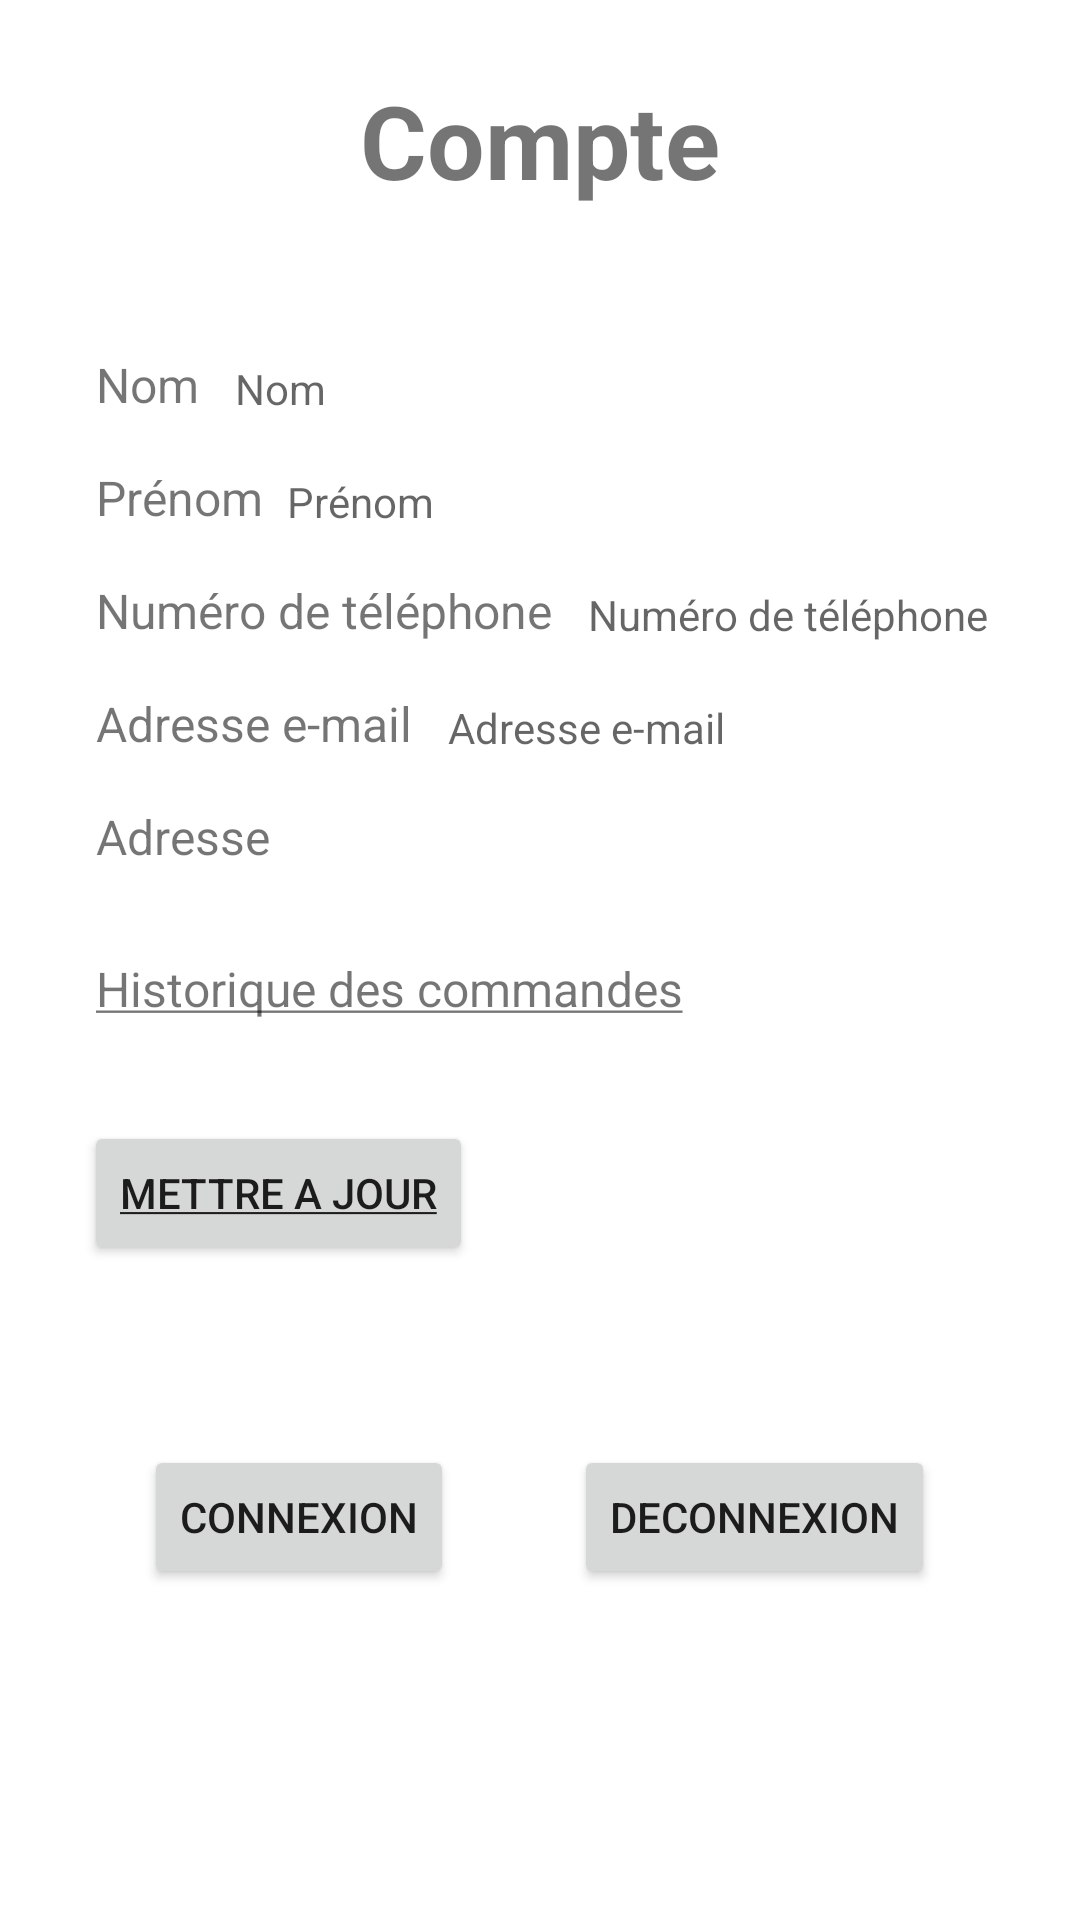

The Android layout XML behind this screen, and the referenced resources:
<!-- AndroidManifest.xml: application theme Theme.Livraisou -->
<!-- res/layout/activity_profile.xml -->
<?xml version="1.0" encoding="utf-8"?>
<androidx.constraintlayout.widget.ConstraintLayout xmlns:android="http://schemas.android.com/apk/res/android"
    xmlns:app="http://schemas.android.com/apk/res-auto"
    xmlns:tools="http://schemas.android.com/tools"
    android:layout_width="match_parent"
    android:layout_height="match_parent"
    tools:context=".ProfileActivity">


    <TextView
        android:id="@+id/titleAccount"
        android:layout_width="wrap_content"
        android:layout_height="wrap_content"
        android:layout_marginTop="24dp"
        android:text="@string/account"
        android:textSize="34sp"
        android:textStyle="bold"
        app:layout_constraintEnd_toEndOf="parent"
        app:layout_constraintStart_toStartOf="parent"
        app:layout_constraintTop_toTopOf="parent" />

    <TextView
        android:id="@+id/lastName"
        android:layout_width="wrap_content"
        android:layout_height="wrap_content"
        android:layout_marginStart="32dp"
        android:layout_marginTop="48dp"
        android:text="@string/last_name"
        android:textSize="16sp"
        app:layout_constraintStart_toStartOf="parent"
        app:layout_constraintTop_toBottomOf="@+id/titleAccount" />

    <TextView
        android:id="@+id/firstName"
        android:layout_width="wrap_content"
        android:layout_height="wrap_content"
        android:layout_marginStart="32dp"
        android:layout_marginTop="16dp"
        android:text="@string/first_name"
        android:textSize="16sp"
        app:layout_constraintStart_toStartOf="parent"
        app:layout_constraintTop_toBottomOf="@+id/lastName" />

    <TextView
        android:id="@+id/phoneNumber"
        android:layout_width="wrap_content"
        android:layout_height="wrap_content"
        android:layout_marginStart="32dp"
        android:layout_marginTop="16dp"
        android:text="@string/phone_number"
        android:textSize="16sp"
        app:layout_constraintStart_toStartOf="parent"
        app:layout_constraintTop_toBottomOf="@+id/firstName" />

    <TextView
        android:id="@+id/email"
        android:layout_width="wrap_content"
        android:layout_height="wrap_content"
        android:layout_marginStart="32dp"
        android:layout_marginTop="16dp"
        android:text="@string/mail"
        android:textSize="16sp"
        app:layout_constraintStart_toStartOf="parent"
        app:layout_constraintTop_toBottomOf="@+id/phoneNumber" />

    <TextView
        android:id="@+id/address"
        android:layout_width="wrap_content"
        android:layout_height="wrap_content"
        android:layout_marginStart="32dp"
        android:layout_marginTop="16dp"
        android:text="Adresse"
        android:textSize="16sp"
        app:layout_constraintStart_toStartOf="parent"
        app:layout_constraintTop_toBottomOf="@+id/email" />

    <TextView
        android:id="@+id/pastOrdersRedirect"
        android:layout_width="wrap_content"
        android:layout_height="wrap_content"
        android:layout_marginStart="32dp"
        android:layout_marginTop="16dp"
        android:clickable="true"
        android:gravity="center"
        android:minHeight="48dp"
        android:text="@string/past_orders_u"
        android:textSize="16sp"
        app:layout_constraintStart_toStartOf="parent"
        app:layout_constraintTop_toBottomOf="@+id/address" />

    <Button
        android:id="@+id/btnLogin"
        android:layout_width="wrap_content"
        android:layout_height="wrap_content"
        android:layout_marginStart="48dp"
        android:layout_marginTop="60dp"
        android:text="@string/login"
        app:layout_constraintStart_toStartOf="parent"
        app:layout_constraintTop_toBottomOf="@+id/btnUpdate" />

    <Button
        android:id="@+id/btnUpdate"
        android:layout_width="wrap_content"
        android:layout_height="wrap_content"
        android:layout_marginStart="28dp"
        android:layout_marginTop="20dp"
        android:text="@string/btn_update"
        app:layout_constraintStart_toStartOf="parent"
        app:layout_constraintTop_toBottomOf="@+id/pastOrdersRedirect" />

    <Button
        android:id="@+id/btnLogout"
        android:layout_width="wrap_content"
        android:layout_height="wrap_content"
        android:layout_marginStart="40dp"
        android:layout_marginTop="60dp"
        android:text="@string/btn_logOut"
        app:layout_constraintStart_toEndOf="@+id/btnLogin"
        app:layout_constraintTop_toBottomOf="@+id/btnUpdate" />

    <TextView
        android:id="@+id/userName"
        android:layout_width="wrap_content"
        android:layout_height="wrap_content"
        android:layout_marginStart="12dp"
        android:layout_marginTop="32dp"
        android:hint="@string/last_name"
        app:layout_constraintBottom_toTopOf="@+id/firstName"
        app:layout_constraintStart_toEndOf="@+id/lastName"
        app:layout_constraintTop_toBottomOf="@+id/titleAccount"
        app:layout_constraintVertical_bias="0.542" />

    <TextView
        android:id="@+id/userLastname"
        android:layout_width="wrap_content"
        android:layout_height="wrap_content"
        android:layout_marginStart="8dp"
        android:layout_marginBottom="16dp"
        android:hint="@string/first_name"
        app:layout_constraintBottom_toTopOf="@+id/phoneNumber"
        app:layout_constraintStart_toEndOf="@+id/firstName" />

    <TextView
        android:id="@+id/userPhone"
        android:layout_width="wrap_content"
        android:layout_height="wrap_content"
        android:layout_marginStart="12dp"
        android:layout_marginBottom="16dp"
        android:hint="@string/phone_number"
        app:layout_constraintBottom_toTopOf="@+id/email"
        app:layout_constraintStart_toEndOf="@+id/phoneNumber" />

    <TextView
        android:id="@+id/userEmail"
        android:layout_width="wrap_content"
        android:layout_height="wrap_content"
        android:layout_marginStart="12dp"
        android:layout_marginBottom="16dp"
        android:hint="Adresse e-mail"
        app:layout_constraintBottom_toTopOf="@+id/address"
        app:layout_constraintStart_toEndOf="@+id/email" />


</androidx.constraintlayout.widget.ConstraintLayout>
<!-- resources referenced by this layout -->
<resources>
  <string name="account">Compte</string>
  <string name="btn_logOut">Deconnexion</string>
  <string name="btn_update"><u>Mettre a jour</u></string>
  <string name="first_name">Prénom</string>
  <string name="last_name">Nom</string>
  <string name="login">Connexion</string>
  <string name="mail">Adresse e-mail</string>
  <string name="past_orders_u"><u>Historique des commandes</u></string>
  <string name="phone_number">Numéro de téléphone</string>
  <style name="Theme.Livraisou" parent="Theme.MaterialComponents.DayNight.DarkActionBar">
          
          <item name="colorPrimary">@color/purple_200</item>
          <item name="colorPrimaryVariant">@color/purple_1</item>
          <item name="colorOnPrimary">@color/white</item>
          
          <item name="colorSecondary">@color/teal_200</item>
          <item name="colorSecondaryVariant">@color/teal_700</item>
          <item name="colorOnSecondary">@color/black</item>
          
          <item name="android:statusBarColor" tools:targetApi="l">?attr/colorPrimaryVariant</item>
          
      </style>
  <color name="purple_200">#FFBB86FC</color>
  <color name="purple_1">#FF890CBF</color>
  <color name="white">#FFFFFFFF</color>
  <color name="teal_200">#FF03DAC5</color>
  <color name="teal_700">#FF018786</color>
  <color name="black">#FF000000</color>
</resources>
